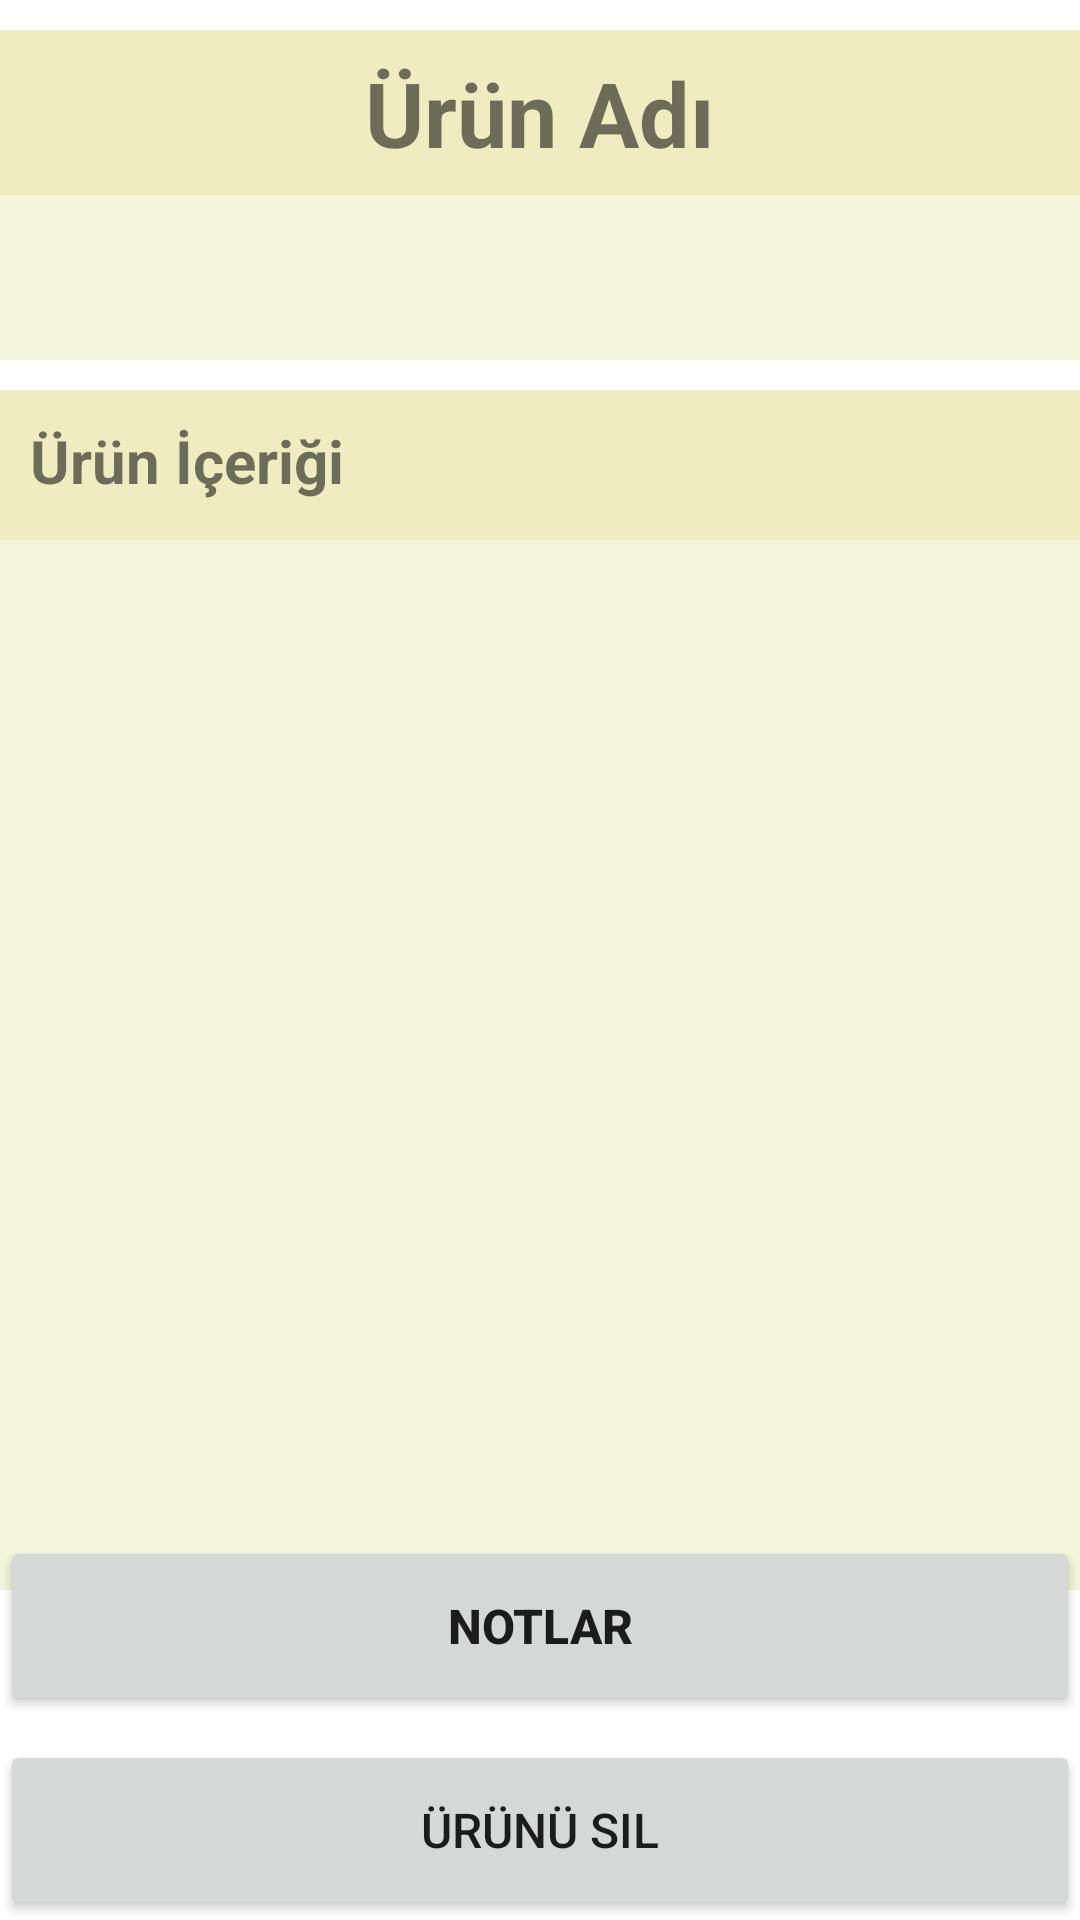

Reconstruct the res/layout file that produces this screen, plus the resources it refers to.
<!-- AndroidManifest.xml: application theme Theme.AboutFood -->
<!-- res/layout/activity_my_product_detail.xml -->
<?xml version="1.0" encoding="utf-8"?>
<androidx.constraintlayout.widget.ConstraintLayout xmlns:android="http://schemas.android.com/apk/res/android"
    xmlns:app="http://schemas.android.com/apk/res-auto"
    xmlns:tools="http://schemas.android.com/tools"
    android:layout_width="match_parent"
    android:layout_height="match_parent"
    tools:context=".MyProductDetailActivity">


    <TextView
        android:id="@+id/productDescription"
        android:layout_width="match_parent"
        android:layout_height="350dp"
        android:background="#F4F4DB"
        android:paddingStart="15sp"
        android:paddingTop="10dp"
        android:textSize="15sp"
        app:layout_constraintEnd_toEndOf="parent"

        app:layout_constraintStart_toStartOf="parent"
        app:layout_constraintTop_toBottomOf="@+id/textView4"
        tools:ignore="MissingConstraints" />

    <TextView
        android:id="@+id/productName"
        android:layout_width="match_parent"
        android:layout_height="55dp"
        android:background="#f5f5dc"
        android:textSize="20sp"
        app:layout_constraintEnd_toEndOf="parent"
        app:layout_constraintHorizontal_bias="0.0"
        app:layout_constraintStart_toStartOf="parent"
        app:layout_constraintTop_toBottomOf="@+id/textView3" />

    <TextView
        android:id="@+id/textView3"
        android:layout_width="0dp"
        android:layout_height="55dp"
        android:layout_marginTop="10dp"
        android:background="#eeecc0"
        android:gravity="center"
        android:text="Ürün Adı"
        android:textSize="30sp"
        android:textStyle="bold"
        app:layout_constraintEnd_toEndOf="parent"
        app:layout_constraintStart_toStartOf="parent"
        app:layout_constraintTop_toTopOf="parent"
        tools:ignore="MissingConstraints" />

    <TextView
        android:id="@+id/textView4"
        android:layout_width="0dp"
        android:layout_height="50dp"
        android:layout_marginTop="10dp"
        android:background="#eeecc0"
        android:paddingStart="10dp"
        android:paddingTop="10dp"
        android:text="Ürün İçeriği"
        android:textAlignment="textStart"
        android:textSize="20sp"
        android:textStyle="bold"
        app:layout_constraintEnd_toEndOf="parent"
        app:layout_constraintStart_toStartOf="parent"
        app:layout_constraintTop_toBottomOf="@+id/productName"
        tools:ignore="MissingConstraints" />

    <Button
        android:id="@+id/deleteButton"
        android:layout_width="0dp"
        android:layout_height="60dp"
        android:text="Ürünü Sil"
        android:textSize="16sp"
        app:layout_constraintBottom_toBottomOf="parent"
        app:layout_constraintEnd_toEndOf="parent"
        app:layout_constraintStart_toStartOf="parent" />

    <Button
        android:id="@+id/notesButton"
        android:layout_width="0dp"
        android:layout_height="60dp"
        android:layout_marginBottom="8dp"
        android:text="NOTLAR"
        android:textSize="16sp"
        android:textStyle="bold"
        app:layout_constraintBottom_toTopOf="@+id/deleteButton"
        app:layout_constraintEnd_toEndOf="parent"
        app:layout_constraintStart_toStartOf="parent"
        tools:ignore="MissingConstraints" />
</androidx.constraintlayout.widget.ConstraintLayout>
<!-- resources referenced by this layout -->
<resources>
  <style name="Theme.AboutFood" parent="Theme.MaterialComponents.DayNight.DarkActionBar">
          
          <item name="colorPrimary">@color/purple_500</item>
          <item name="colorPrimaryVariant">@color/purple_700</item>
          <item name="colorOnPrimary">@color/white</item>
          
          <item name="colorSecondary">@color/teal_200</item>
          <item name="colorSecondaryVariant">@color/teal_700</item>
          <item name="colorOnSecondary">@color/black</item>
          
          <item name="android:statusBarColor">?attr/colorPrimaryVariant</item>
          
      </style>
  <color name="purple_500">#D78BC34A</color>
  <color name="purple_700">#FF3700B3</color>
  <color name="white">#FFFFFFFF</color>
  <color name="teal_200">#FF03DAC5</color>
  <color name="teal_700">#FF018786</color>
  <color name="black">#FF000000</color>
</resources>
